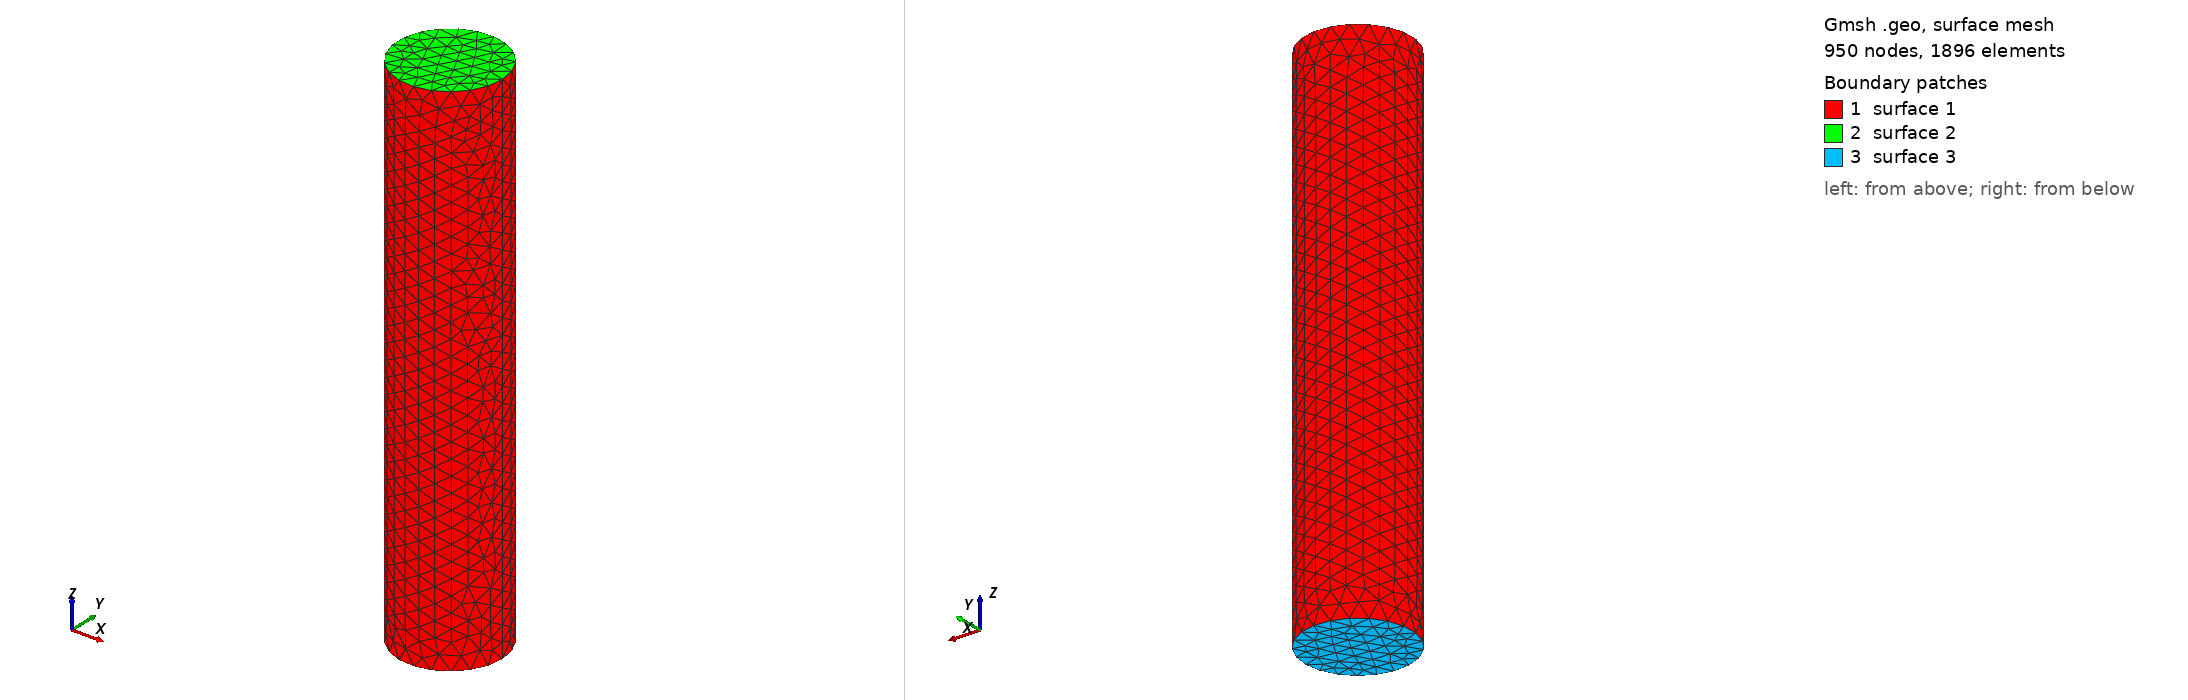

Gmsh geometry script, surface-meshed: 950 nodes, 1896 surface elements. Boundary patches (legend numbers): 1 surface 1, 2 surface 2, 3 surface 3. Left view from above one corner, right view from below the opposite corner. The script declares no physical surfaces, so the legend lists its geometric surfaces. The drawing asked Gmsh for element sizes between 1% and 20% of the model's largest extent; the script's own settings can give other sizes.

=== shaft.geo (drawn) ===

SetFactory("OpenCASCADE");
Cylinder(1) = {0, 0, 0, 0, 0, 1.0, 0.1};
Mesh.CharacteristicLengthMin = 0.02;
Mesh.CharacteristicLengthMax = 0.03;
Mesh 3;
